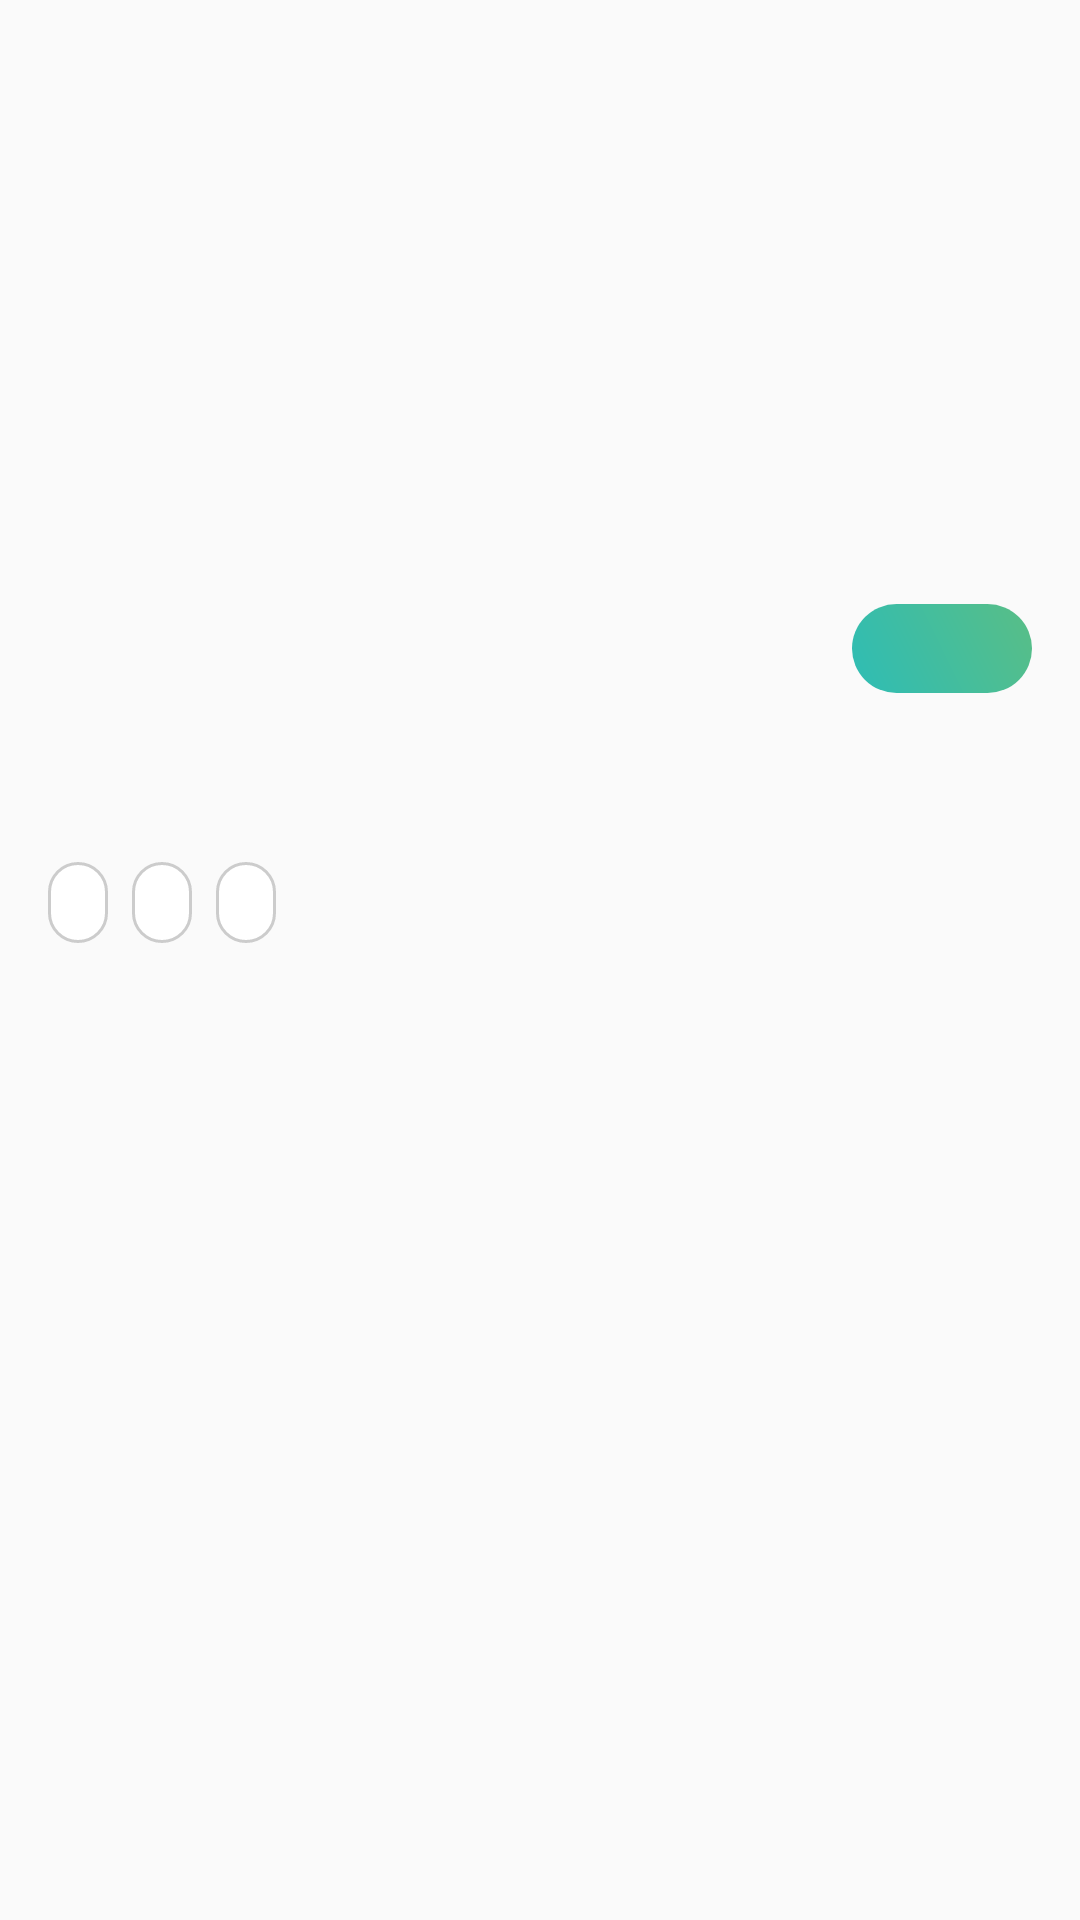

Produce the Android XML layout that renders to this screen, including the resource entries it uses.
<!-- AndroidManifest.xml: application theme MyAppTheme -->
<!-- res/layout/house_principal_info.xml -->
<?xml version="1.0" encoding="utf-8"?>
<android.support.constraint.ConstraintLayout
    xmlns:android="http://schemas.android.com/apk/res/android"
    xmlns:app="http://schemas.android.com/apk/res-auto"
    xmlns:tools="http://schemas.android.com/tools"
    android:id="@+id/cl_house_view"
    android:layout_width="match_parent"
    android:layout_height="wrap_content"
    android:background="?selectableItemBackground"
    android:paddingBottom="@dimen/main_view_bottom_padding"
    >


  <ImageView
      android:id="@+id/iv_image"
      android:layout_width="0dp"
      android:layout_height="0dp"
      android:scaleType="centerCrop"
      android:src="@mipmap/placeholder"
      app:layout_constraintDimensionRatio="H,5:3"
      app:layout_constraintLeft_toLeftOf="parent"
      app:layout_constraintRight_toRightOf="parent"
      app:layout_constraintTop_toTopOf="parent"
      />

  <TextView
      android:id="@+id/tv_price"
      android:layout_width="wrap_content"
      android:layout_height="wrap_content"
      android:layout_marginEnd="16dp"
      android:layout_marginRight="16dp"
      android:background="@drawable/filter_element_active"
      android:gravity="center"
      android:minWidth="60dp"
      android:paddingBottom="4dp"
      android:paddingLeft="14dp"
      android:paddingRight="14dp"
      android:paddingTop="4dp"
      android:textColor="@color/white"
      android:textSize="16sp"
      app:layout_constraintBottom_toBottomOf="@+id/iv_image"
      app:layout_constraintRight_toRightOf="@id/iv_image"
      app:layout_constraintTop_toBottomOf="@+id/iv_image"
      tools:text="500 euros"
      />

  <TextView
      android:id="@+id/tv_house_title"
      android:layout_width="match_parent"
      android:layout_gravity="center_horizontal"
      android:layout_marginEnd="16dp"
      android:layout_marginLeft="16dp"
      android:layout_marginRight="16dp"
      android:layout_marginStart="16dp"
      android:layout_marginTop="16dp"
      app:layout_constraintLeft_toLeftOf="parent"
      app:layout_constraintRight_toRightOf="parent"
      app:layout_constraintTop_toBottomOf="@+id/tv_price"
      app:layout_goneMarginLeft="16dp"
      tools:text="Puerta del Sol"
      style="@style/TitleTextStyle"
      />

  <TextView
      android:id="@+id/tv_rooms"
      android:layout_width="wrap_content"
      android:layout_height="wrap_content"
      android:layout_marginTop="12dp"
      android:background="@drawable/filter_element"
      android:paddingBottom="4dp"
      android:paddingLeft="10dp"
      android:paddingRight="10dp"
      android:paddingTop="4dp"
      app:layout_constraintLeft_toLeftOf="@id/tv_house_title"
      app:layout_constraintRight_toLeftOf="@+id/tv_size"
      app:layout_constraintTop_toBottomOf="@+id/tv_house_title"
      tools:text="3 bedrooms"
      />

  <TextView
      android:id="@+id/tv_size"
      android:layout_width="wrap_content"
      android:layout_height="wrap_content"
      android:layout_marginRight="8dp"
      android:layout_marginStart="8dp"
      android:layout_marginTop="12dp"
      android:background="@drawable/filter_element"
      android:paddingBottom="4dp"
      android:paddingLeft="10dp"
      android:paddingRight="10dp"
      android:paddingTop="4dp"
      app:layout_constraintLeft_toRightOf="@id/tv_rooms"
      app:layout_constraintRight_toLeftOf="@+id/tv_type"
      app:layout_constraintTop_toBottomOf="@+id/tv_house_title"
      tools:text="62 m²"
      />

  <TextView
      android:id="@+id/tv_type"
      android:layout_width="wrap_content"
      android:layout_height="wrap_content"
      android:layout_marginRight="8dp"
      android:layout_marginStart="8dp"
      android:layout_marginTop="12dp"
      android:background="@drawable/filter_element"
      android:paddingBottom="4dp"
      android:paddingLeft="10dp"
      android:paddingRight="10dp"
      android:paddingTop="4dp"
      app:layout_constraintLeft_toRightOf="@id/tv_size"
      app:layout_constraintTop_toBottomOf="@+id/tv_house_title"
      tools:text="Student residence"
      />

</android.support.constraint.ConstraintLayout>
<!-- resources referenced by this layout -->
<resources>
  <color name="white">#FFFFFF</color>
  <dimen name="main_view_bottom_padding">16dp</dimen>
  <!-- drawable filter_element (drawable) -->
  <?xml version="1.0" encoding="utf-8"?>
  <shape android:shape="rectangle"
      xmlns:android="http://schemas.android.com/apk/res/android">
    <corners android:radius="32dp" />
    <stroke android:width="1dp" android:color="@color/colorFilterElementBorder" />
    <solid android:color="@color/white" />
  </shape>
  <!-- drawable filter_element_active (drawable) -->
  <?xml version="1.0" encoding="utf-8"?>
  <shape android:shape="rectangle"
      xmlns:android="http://schemas.android.com/apk/res/android">
    <corners android:radius="32dp" />
    <gradient android:angle="45" android:startColor="#2EBDB5" android:endColor="#59BE86"/>
  </shape>
  <style name="TitleTextStyle">
      <item name="android:layout_width">wrap_content</item>
      <item name="android:layout_height">wrap_content</item>
      <item name="android:textSize">@dimen/title_text_size</item>
      <item name="android:fontFamily">sans-serif-light</item>
    </style>
  <style name="MyAppTheme" parent="Theme.AppCompat.Light.NoActionBar">
  
      <item name="android:windowDrawsSystemBarBackgrounds">true</item>
      <item name="android:statusBarColor">@color/background_super_dark</item>
      <item name="android:windowActionBarOverlay">true</item>
      <item name="android:windowActionModeOverlay">true</item>
  
  
      
      <item name="colorPrimary">@color/colorPrimary</item>
      <item name="colorPrimaryDark">@color/colorPrimaryDark</item>
      <item name="colorAccent">@color/colorAccent</item>
  
      <item name="android:windowActivityTransitions">true</item>
      <item name="android:windowContentTransitions">@null</item>
      <item name="android:windowAllowEnterTransitionOverlap">true</item>
      <item name="android:windowAllowReturnTransitionOverlap">true</item>
      <item name="android:windowSharedElementsUseOverlay">false</item>
    </style>
  <color name="colorFilterElementBorder">@color/colorSecondary</color>
  <dimen name="title_text_size">21sp</dimen>
  <color name="background_super_dark">#99000000</color>
  <color name="colorPrimary">#2BD98D</color>
  <color name="colorPrimaryDark">#333333</color>
  <color name="colorAccent">@color/white</color>
  <color name="colorSecondary">#cccccc</color>
</resources>
